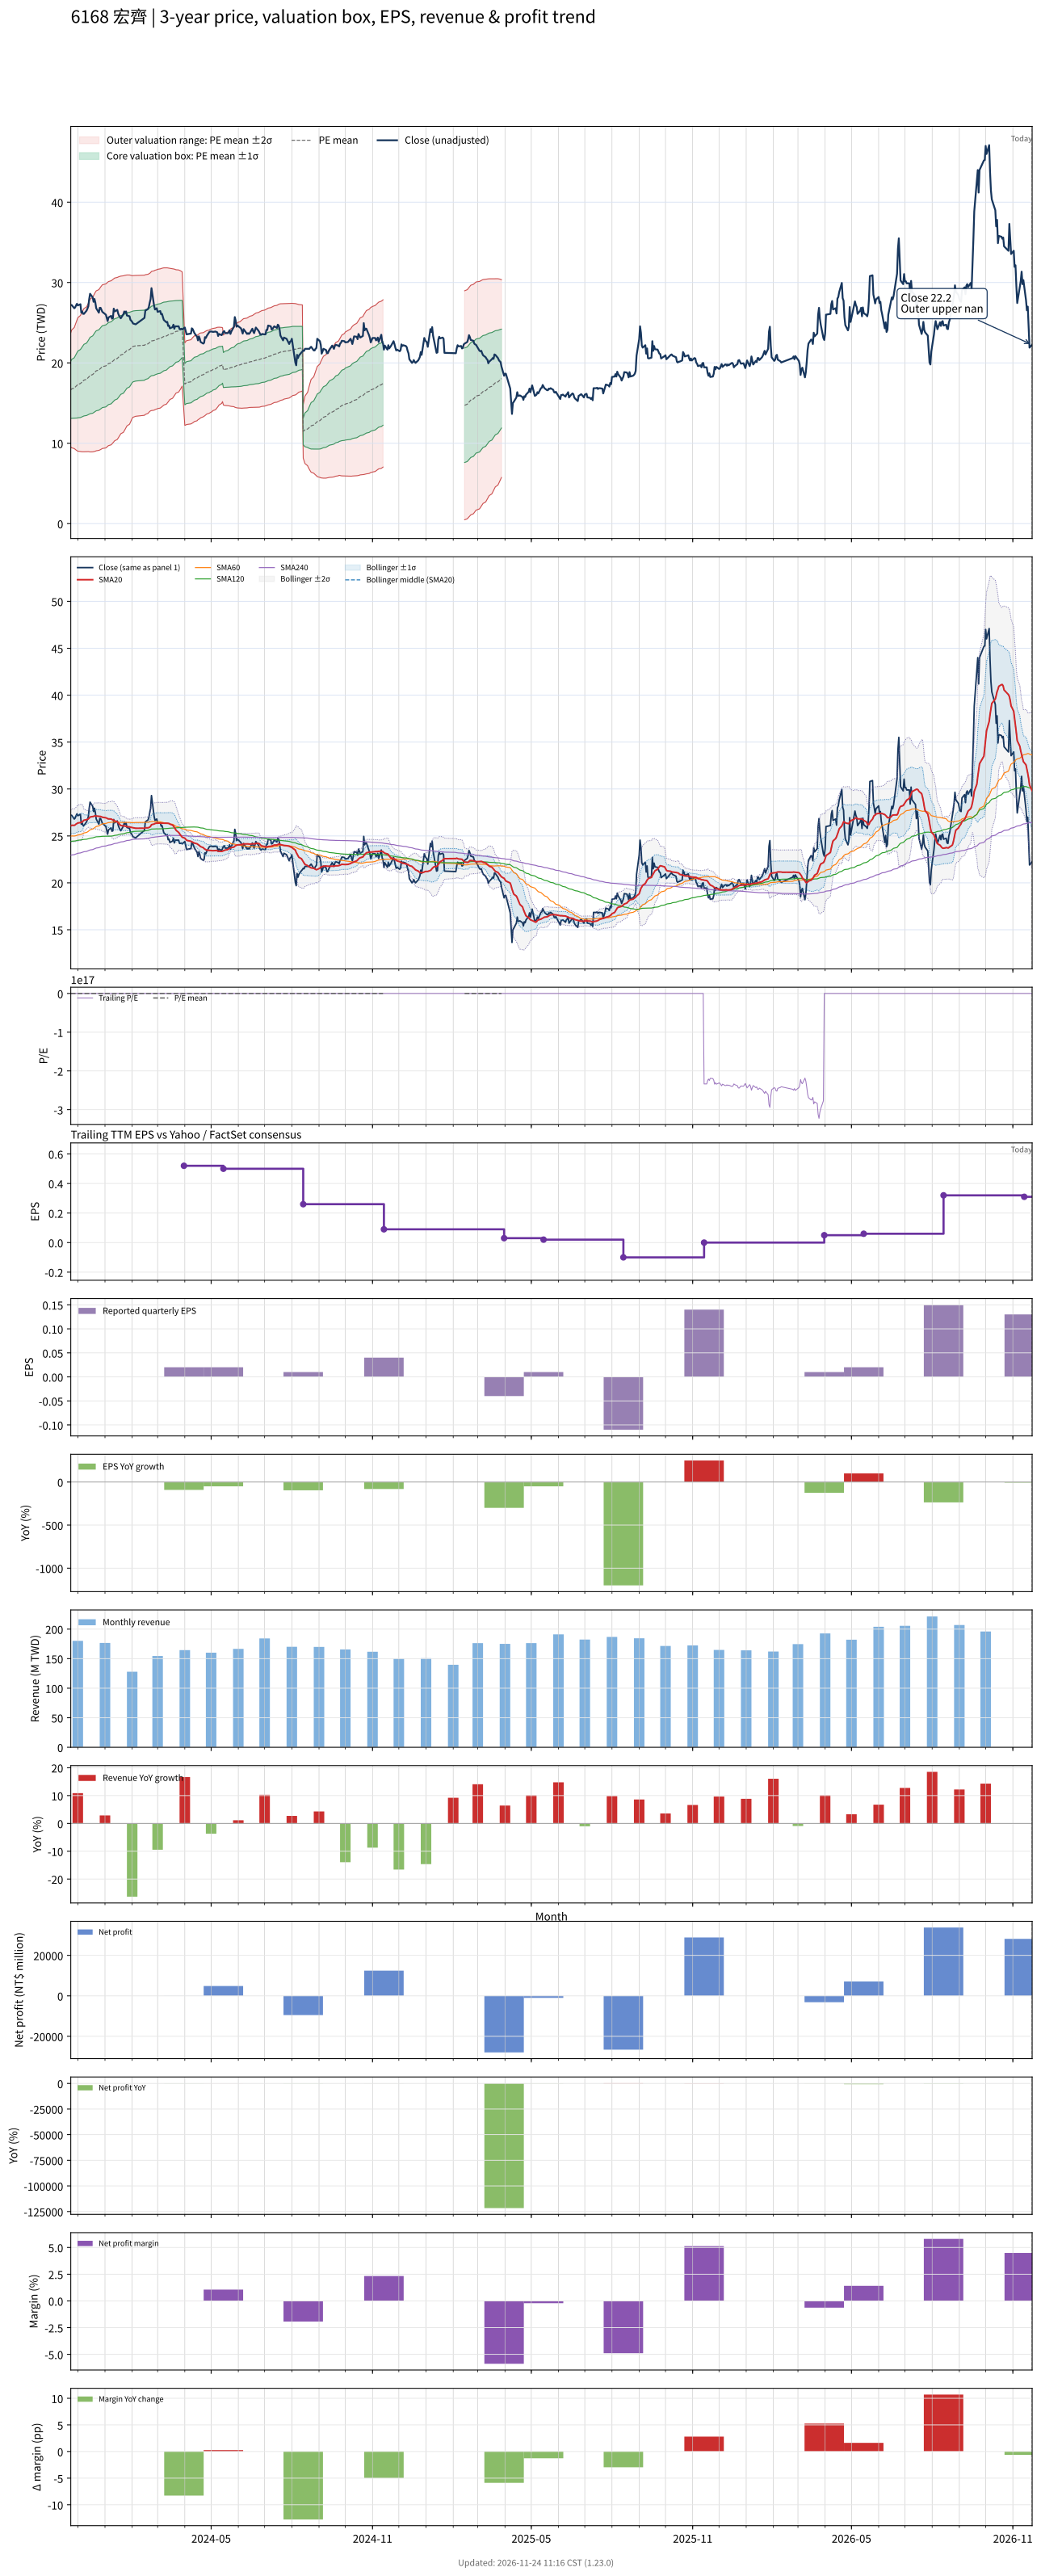

Values plotted in this chart, from the file beside it:
# chart-version: skill-stock-dynamic-val…
date, close, available_date, period_end, eps, ttm_eps, pe, pe_mean, pe_std, price_m2, price_m1, price_mean, price_p1, price_p2, forward_eps, forward_pe, forward_pe_mean, forward_pe_std, forward_price_m2, forward_price_m1, forward_price_mean, forward_price_p1, forward_price_p2, sma20
2023-11-23, 27.2, 2023-11-14, 2023-09-30, 0.21, 0.73, 37.26, 22.8, 4.866, 9.543, 13.09, 16.65, 20.2, 23.75, , , , , , , , , , 26.07
2023-11-24, 27.2, 2023-11-14, 2023-09-30, 0.21, 0.73, 37.26, 22.97, 5.02, 9.435, 13.1, 16.76, 20.43, 24.09, , , , , , , , , , 26.13
2023-11-27, 26.8, 2023-11-14, 2023-09-30, 0.21, 0.73, 36.71, 23.11, 5.163, 9.332, 13.1, 16.87, 20.64, 24.41, , , , , , , , , , 26.13
2023-11-28, 26.9, 2023-11-14, 2023-09-30, 0.21, 0.73, 36.85, 23.26, 5.3, 9.24, 13.11, 16.98, 20.85, 24.72, , , , , , , , , , 26.17
2023-11-29, 27.15, 2023-11-14, 2023-09-30, 0.21, 0.73, 37.19, 23.41, 5.435, 9.155, 13.12, 17.09, 21.06, 25.02, , , , , , , , , , 26.26
2023-11-30, 27.35, 2023-11-14, 2023-09-30, 0.21, 0.73, 37.47, 23.56, 5.568, 9.073, 13.14, 17.2, 21.27, 25.33, , , , , , , , , , 26.32
2023-12-01, 27.15, 2023-11-14, 2023-09-30, 0.21, 0.73, 37.19, 23.72, 5.686, 9.015, 13.17, 17.32, 21.47, 25.62, , , , , , , , , , 26.38
2023-12-04, 27.3, 2023-11-14, 2023-09-30, 0.21, 0.73, 37.4, 23.88, 5.802, 8.96, 13.19, 17.43, 21.67, 25.9, , , , , , , , , , 26.43
2023-12-05, 26.25, 2023-11-14, 2023-09-30, 0.21, 0.73, 35.96, 24.02, 5.883, 8.948, 13.24, 17.54, 21.83, 26.13, , , , , , , , , , 26.44
2023-12-06, 26.4, 2023-11-14, 2023-09-30, 0.21, 0.73, 36.16, 24.17, 5.965, 8.935, 13.29, 17.64, 22, 26.35, , , , , , , , , , 26.5
2023-12-07, 26.1, 2023-11-14, 2023-09-30, 0.21, 0.73, 35.75, 24.31, 6.036, 8.935, 13.34, 17.75, 22.15, 26.56, , , , , , , , , , 26.57
2023-12-08, 26.1, 2023-11-14, 2023-09-30, 0.21, 0.73, 35.75, 24.45, 6.103, 8.941, 13.4, 17.85, 22.31, 26.76, , , , , , , , , , 26.67
2023-12-11, 26.5, 2023-11-14, 2023-09-30, 0.21, 0.73, 36.3, 24.6, 6.174, 8.946, 13.45, 17.96, 22.47, 26.97, , , , , , , , , , 26.73
2023-12-12, 26.75, 2023-11-14, 2023-09-30, 0.21, 0.73, 36.64, 24.75, 6.245, 8.952, 13.51, 18.07, 22.63, 27.19, , , , , , , , , , 26.77
2023-12-13, 27.05, 2023-11-14, 2023-09-30, 0.21, 0.73, 37.05, 24.91, 6.318, 8.959, 13.57, 18.18, 22.79, 27.41, , , , , , , , , , 26.81
2023-12-14, 27.95, 2023-11-14, 2023-09-30, 0.21, 0.73, 38.29, 25.07, 6.41, 8.942, 13.62, 18.3, 22.98, 27.66, , , , , , , , , , 26.9
2023-12-15, 28.6, 2023-11-14, 2023-09-30, 0.21, 0.73, 39.18, 25.24, 6.512, 8.917, 13.67, 18.42, 23.18, 27.93, , , , , , , , , , 27.02
2023-12-18, 28.15, 2023-11-14, 2023-09-30, 0.21, 0.73, 38.56, 25.41, 6.592, 8.923, 13.74, 18.55, 23.36, 28.17, , , , , , , , , , 27.06
2023-12-19, 27.6, 2023-11-14, 2023-09-30, 0.21, 0.73, 37.81, 25.57, 6.656, 8.948, 13.81, 18.67, 23.53, 28.38, , , , , , , , , , 27.08
2023-12-20, 27.95, 2023-11-14, 2023-09-30, 0.21, 0.73, 38.29, 25.74, 6.724, 8.969, 13.88, 18.79, 23.7, 28.6, , , , , , , , , , 27.12
2023-12-21, 27.5, 2023-11-14, 2023-09-30, 0.21, 0.73, 37.67, 25.89, 6.779, 9.006, 13.95, 18.9, 23.85, 28.8, , , , , , , , , , 27.14
2023-12-22, 26.8, 2023-11-14, 2023-09-30, 0.21, 0.73, 36.71, 26.04, 6.817, 9.059, 14.04, 19.01, 23.99, 28.97, , , , , , , , , , 27.12
2023-12-25, 26.25, 2023-11-14, 2023-09-30, 0.21, 0.73, 35.96, 26.18, 6.851, 9.11, 14.11, 19.11, 24.11, 29.11, , , , , , , , , , 27.09
2023-12-26, 26.85, 2023-11-14, 2023-09-30, 0.21, 0.73, 36.78, 26.32, 6.892, 9.154, 14.18, 19.22, 24.25, 29.28, , , , , , , , , , 27.09
2023-12-27, 26.85, 2023-11-14, 2023-09-30, 0.21, 0.73, 36.78, 26.47, 6.927, 9.21, 14.27, 19.32, 24.38, 29.44, , , , , , , , , , 27.07
2023-12-28, 26.6, 2023-11-14, 2023-09-30, 0.21, 0.73, 36.44, 26.62, 6.95, 9.284, 14.36, 19.43, 24.5, 29.58, , , , , , , , , , 27.04
2023-12-29, 26.35, 2023-11-14, 2023-09-30, 0.21, 0.73, 36.1, 26.75, 6.977, 9.341, 14.43, 19.53, 24.62, 29.71, , , , , , , , , , 27
2024-01-02, 26, 2023-11-14, 2023-09-30, 0.21, 0.73, 35.62, 26.88, 6.991, 9.418, 14.52, 19.63, 24.73, 29.83, , , , , , , , , , 26.93
2024-01-03, 25.6, 2023-11-14, 2023-09-30, 0.21, 0.73, 35.07, 27.02, 6.995, 9.509, 14.62, 19.72, 24.83, 29.93, , , , , , , , , , 26.9
2024-01-04, 25.2, 2023-11-14, 2023-09-30, 0.21, 0.73, 34.52, 27.14, 6.991, 9.608, 14.71, 19.82, 24.92, 30.02, , , , , , , , , , 26.84
2024-01-05, 25.65, 2023-11-14, 2023-09-30, 0.21, 0.73, 35.14, 27.28, 6.992, 9.703, 14.81, 19.91, 25.02, 30.12, , , , , , , , , , 26.82
2024-01-08, 25.85, 2023-11-14, 2023-09-30, 0.21, 0.73, 35.41, 27.41, 6.993, 9.799, 14.9, 20.01, 25.11, 30.22, , , , , , , , , , 26.8
2024-01-09, 25.5, 2023-11-14, 2023-09-30, 0.21, 0.73, 34.93, 27.54, 6.981, 9.915, 15.01, 20.11, 25.2, 30.3, , , , , , , , , , 26.75
2024-01-10, 25.55, 2023-11-14, 2023-09-30, 0.21, 0.73, 35, 27.68, 6.962, 10.04, 15.13, 20.21, 25.29, 30.37, , , , , , , , , , 26.69
2024-01-11, 26.75, 2023-11-14, 2023-09-30, 0.21, 0.73, 36.64, 27.84, 6.954, 10.17, 15.24, 20.32, 25.4, 30.47, , , , , , , , , , 26.68
2024-01-12, 26.4, 2023-11-14, 2023-09-30, 0.21, 0.73, 36.16, 27.99, 6.936, 10.3, 15.37, 20.43, 25.49, 30.56, , , , , , , , , , 26.6
2024-01-15, 26.6, 2023-11-14, 2023-09-30, 0.21, 0.73, 36.44, 28.15, 6.906, 10.47, 15.51, 20.55, 25.59, 30.63, , , , , , , , , , 26.5
2024-01-16, 26.15, 2023-11-14, 2023-09-30, 0.21, 0.73, 35.82, 28.3, 6.869, 10.63, 15.65, 20.66, 25.68, 30.69, , , , , , , , , , 26.4
2024-01-17, 25.9, 2023-11-14, 2023-09-30, 0.21, 0.73, 35.48, 28.46, 6.821, 10.81, 15.79, 20.77, 25.75, 30.73, , , , , , , , , , 26.32
2024-01-18, 25.7, 2023-11-14, 2023-09-30, 0.21, 0.73, 35.21, 28.6, 6.773, 10.99, 15.94, 20.88, 25.83, 30.77, , , , , , , , , , 26.2
2024-01-19, 25.55, 2023-11-14, 2023-09-30, 0.21, 0.73, 35, 28.75, 6.719, 11.18, 16.08, 20.99, 25.89, 30.8, , , , , , , , , , 26.11
2024-01-22, 26.05, 2023-11-14, 2023-09-30, 0.21, 0.73, 35.68, 28.9, 6.671, 11.36, 16.23, 21.1, 25.97, 30.84, , , , , , , , , , 26.07
2024-01-23, 26.4, 2023-11-14, 2023-09-30, 0.21, 0.73, 36.16, 29.05, 6.623, 11.54, 16.37, 21.21, 26.04, 30.88, , , , , , , , , , 26.07
2024-01-24, 26.25, 2023-11-14, 2023-09-30, 0.21, 0.73, 35.96, 29.21, 6.562, 11.74, 16.53, 21.32, 26.11, 30.9, , , , , , , , , , 26.05
2024-01-25, 26.4, 2023-11-14, 2023-09-30, 0.21, 0.73, 36.16, 29.37, 6.503, 11.94, 16.69, 21.44, 26.18, 30.93, , , , , , , , , , 26.02
2024-01-26, 25.9, 2023-11-14, 2023-09-30, 0.21, 0.73, 35.48, 29.51, 6.436, 12.15, 16.85, 21.55, 26.24, 30.94, , , , , , , , , , 25.99
2024-01-29, 25.8, 2023-11-14, 2023-09-30, 0.21, 0.73, 35.34, 29.66, 6.36, 12.37, 17.01, 21.66, 26.3, 30.94, , , , , , , , , , 25.96
2024-01-30, 25.35, 2023-11-14, 2023-09-30, 0.21, 0.73, 34.73, 29.81, 6.274, 12.6, 17.18, 21.76, 26.34, 30.92, , , , , , , , , , 25.93
2024-01-31, 25.25, 2023-11-14, 2023-09-30, 0.21, 0.73, 34.59, 29.96, 6.177, 12.85, 17.36, 21.87, 26.38, 30.89, , , , , , , , , , 25.91
2024-02-01, 25.1, 2023-11-14, 2023-09-30, 0.21, 0.73, 34.38, 30.1, 6.076, 13.1, 17.54, 21.97, 26.41, 30.84, , , , , , , , , , 25.91
2024-02-02, 24.9, 2023-11-14, 2023-09-30, 0.21, 0.73, 34.11, 30.2, 6.038, 13.23, 17.64, 22.05, 26.46, 30.86, , , , , , , , , , 25.87
2024-02-05, 24.8, 2023-11-14, 2023-09-30, 0.21, 0.73, 33.97, 30.3, 6.003, 13.36, 17.74, 22.12, 26.5, 30.88, , , , , , , , , , 25.82
2024-02-15, 25.6, 2023-11-14, 2023-09-30, 0.21, 0.73, 35.07, 30.41, 5.974, 13.48, 17.84, 22.2, 26.56, 30.92, , , , , , , , , , 25.82
2024-02-16, 26.5, 2023-11-14, 2023-09-30, 0.21, 0.73, 36.3, 30.52, 5.954, 13.59, 17.93, 22.28, 26.63, 30.97, , , , , , , , , , 25.87
2024-02-19, 26.7, 2023-11-14, 2023-09-30, 0.21, 0.73, 36.58, 30.64, 5.929, 13.71, 18.04, 22.37, 26.7, 31.02, , , , , , , , , , 25.86
2024-02-20, 26.95, 2023-11-14, 2023-09-30, 0.21, 0.73, 36.92, 30.76, 5.908, 13.83, 18.14, 22.46, 26.77, 31.08, , , , , , , , , , 25.89
2024-02-21, 27.5, 2023-11-14, 2023-09-30, 0.21, 0.73, 37.67, 30.89, 5.888, 13.95, 18.25, 22.55, 26.85, 31.15, , , , , , , , , , 25.94
2024-02-22, 27.95, 2023-11-14, 2023-09-30, 0.21, 0.73, 38.29, 31.01, 5.893, 14.03, 18.33, 22.64, 26.94, 31.24, , , , , , , , , , 26.03
2024-02-23, 29.3, 2023-11-14, 2023-09-30, 0.21, 0.73, 40.14, 31.13, 5.931, 14.07, 18.39, 22.72, 27.05, 31.38, , , , , , , , , , 26.2
... 667 more rows
